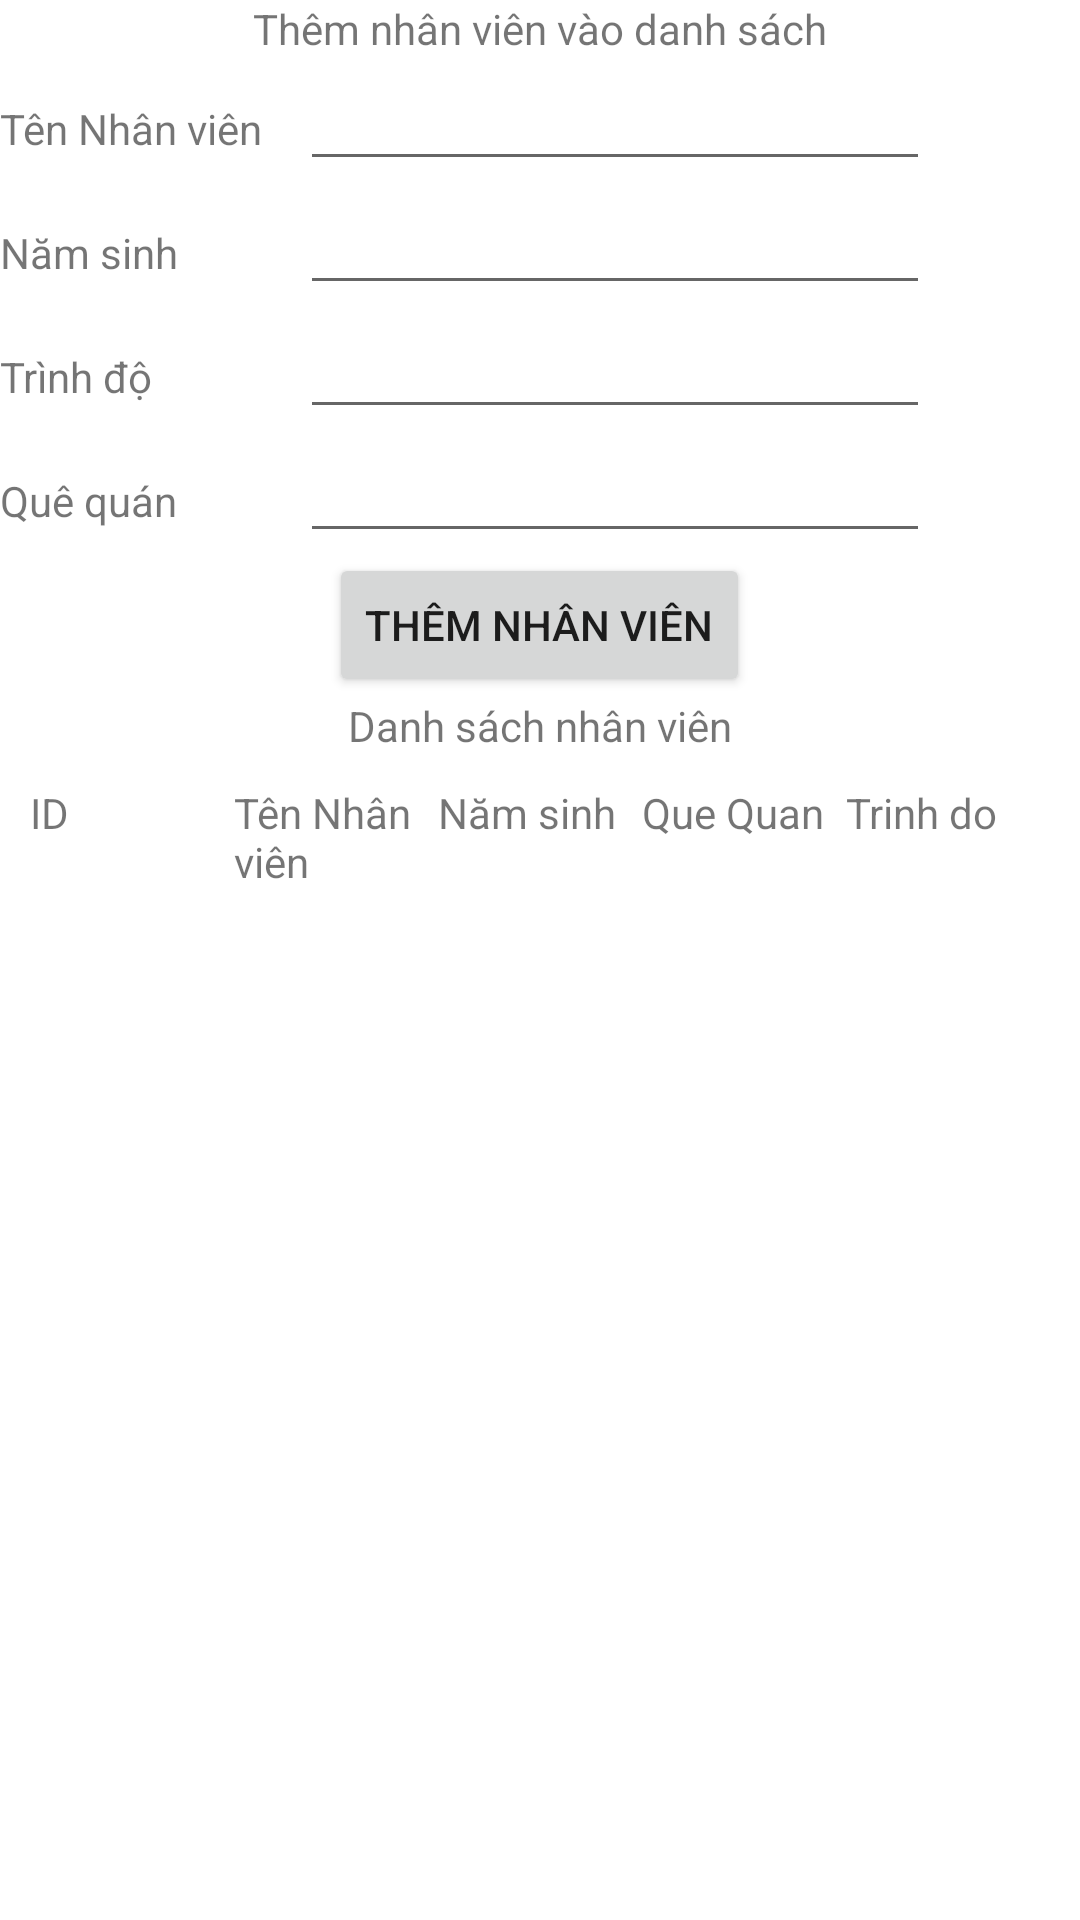

Write the Android layout XML for this screen, with the resource values it uses.
<!-- AndroidManifest.xml: application theme Theme.DeMau2_SQLite -->
<!-- res/layout/activity_them_nv.xml -->
<?xml version="1.0" encoding="utf-8"?>
<LinearLayout xmlns:android="http://schemas.android.com/apk/res/android"
    xmlns:app="http://schemas.android.com/apk/res-auto"
    xmlns:tools="http://schemas.android.com/tools"
    android:layout_width="match_parent"
    android:layout_height="match_parent"
    android:orientation="vertical"
    tools:context=".ThemNV">

    <TextView
        android:id="@+id/textView"
        android:layout_width="wrap_content"
        android:layout_height="wrap_content"
        android:layout_gravity="center"
        android:text="Thêm nhân viên vào danh sách" />

    <LinearLayout
        android:layout_width="wrap_content"
        android:layout_height="wrap_content"
        android:orientation="horizontal">
        <TextView
            android:layout_width="100dp"
            android:layout_height="wrap_content"
            android:text="Tên Nhân viên" />

        <EditText
            android:id="@+id/txtTenNV"
            android:layout_width="match_parent"
            android:layout_height="wrap_content"
            android:ems="10"
            android:inputType="textPersonName"
             />
    </LinearLayout>
    <LinearLayout
        android:layout_width="wrap_content"
        android:layout_height="wrap_content"
        android:orientation="horizontal">
        <TextView
            android:layout_width="100dp"
            android:layout_height="wrap_content"
            android:text="Năm sinh" />

        <EditText
            android:layout_width="match_parent"
            android:layout_height="wrap_content"
            android:id="@+id/txtNamsinh"
            android:ems="10"
            android:inputType="text"/>
    </LinearLayout>
    <LinearLayout
        android:layout_width="wrap_content"
        android:layout_height="wrap_content"
        android:orientation="horizontal">
        <TextView
            android:layout_width="100dp"
            android:layout_height="wrap_content"
            android:text="Trình độ" />

        <EditText
            android:id="@+id/txtTrinhdo"
            android:layout_width="match_parent"
            android:layout_height="wrap_content"
            android:ems="10"
            android:inputType="textPersonName"
            />
    </LinearLayout>
    <LinearLayout
        android:layout_width="wrap_content"
        android:layout_height="wrap_content"
        android:orientation="horizontal">
        <TextView
            android:layout_width="100dp"
            android:layout_height="wrap_content"
            android:text="Quê quán" />

        <EditText
            android:id="@+id/txtQuaQuan"
            android:layout_width="match_parent"
            android:layout_height="wrap_content"
            android:ems="10"
            android:inputType="textPersonName"
            />
    </LinearLayout>


    <Button
        android:id="@+id/button"
        android:layout_width="wrap_content"
        android:layout_height="wrap_content"
        android:text="Thêm Nhân viên"
        android:layout_gravity="center_horizontal"/>

    <TextView
        android:layout_width="match_parent"
        android:layout_height="wrap_content"
        android:text="Danh sách nhân viên"
        android:gravity="center"/>

    <LinearLayout
        android:layout_width="match_parent"
        android:layout_height="wrap_content"
        android:orientation="vertical">
        <LinearLayout
            android:layout_width="match_parent"
            android:layout_height="wrap_content"
            android:orientation="horizontal"
            android:padding="10dp"
            android:weightSum="5">
            <TextView
                android:layout_width="match_parent"
                android:layout_height="wrap_content"
                android:layout_weight="1"
                android:text="ID" />
            <TextView
                android:layout_width="match_parent"
                android:layout_height="wrap_content"
                android:layout_weight="1"
                android:text="Tên Nhân viên"/>
            <TextView
                android:layout_width="match_parent"
                android:layout_height="wrap_content"
                android:layout_weight="1"
                android:text="Năm sinh"/>
            <TextView
                android:layout_width="match_parent"
                android:layout_height="wrap_content"
                android:layout_weight="1"
                android:text="Que Quan"/>
            <TextView
                android:layout_width="match_parent"
                android:layout_height="wrap_content"
                android:layout_weight="1"
                android:text="Trinh do"/>
        </LinearLayout>
    </LinearLayout>

    <androidx.recyclerview.widget.RecyclerView
        android:layout_width="match_parent"
        android:layout_height="match_parent"
        android:id="@+id/recyclerViewNV"/>


</LinearLayout>
<!-- resources referenced by this layout -->
<resources>
  <style name="Theme.DeMau2_SQLite" parent="Theme.MaterialComponents.DayNight.DarkActionBar">
          
          <item name="colorPrimary">@color/purple_500</item>
          <item name="colorPrimaryVariant">@color/purple_700</item>
          <item name="colorOnPrimary">@color/white</item>
          
          <item name="colorSecondary">@color/teal_200</item>
          <item name="colorSecondaryVariant">@color/teal_700</item>
          <item name="colorOnSecondary">@color/black</item>
          
          <item name="android:statusBarColor" tools:targetApi="l">?attr/colorPrimaryVariant</item>
          
      </style>
  <!-- not gathered from this repository: default colours our renderer supplied (Android Studio template values) -->
  <color name="purple_500">#FF6200EE</color>
  <color name="purple_700">#FF3700B3</color>
  <color name="teal_200">#FF03DAC5</color>
  <color name="teal_700">#FF018786</color>
  <color name="black">#FF000000</color>
  <color name="white">#FFFFFFFF</color>
</resources>
